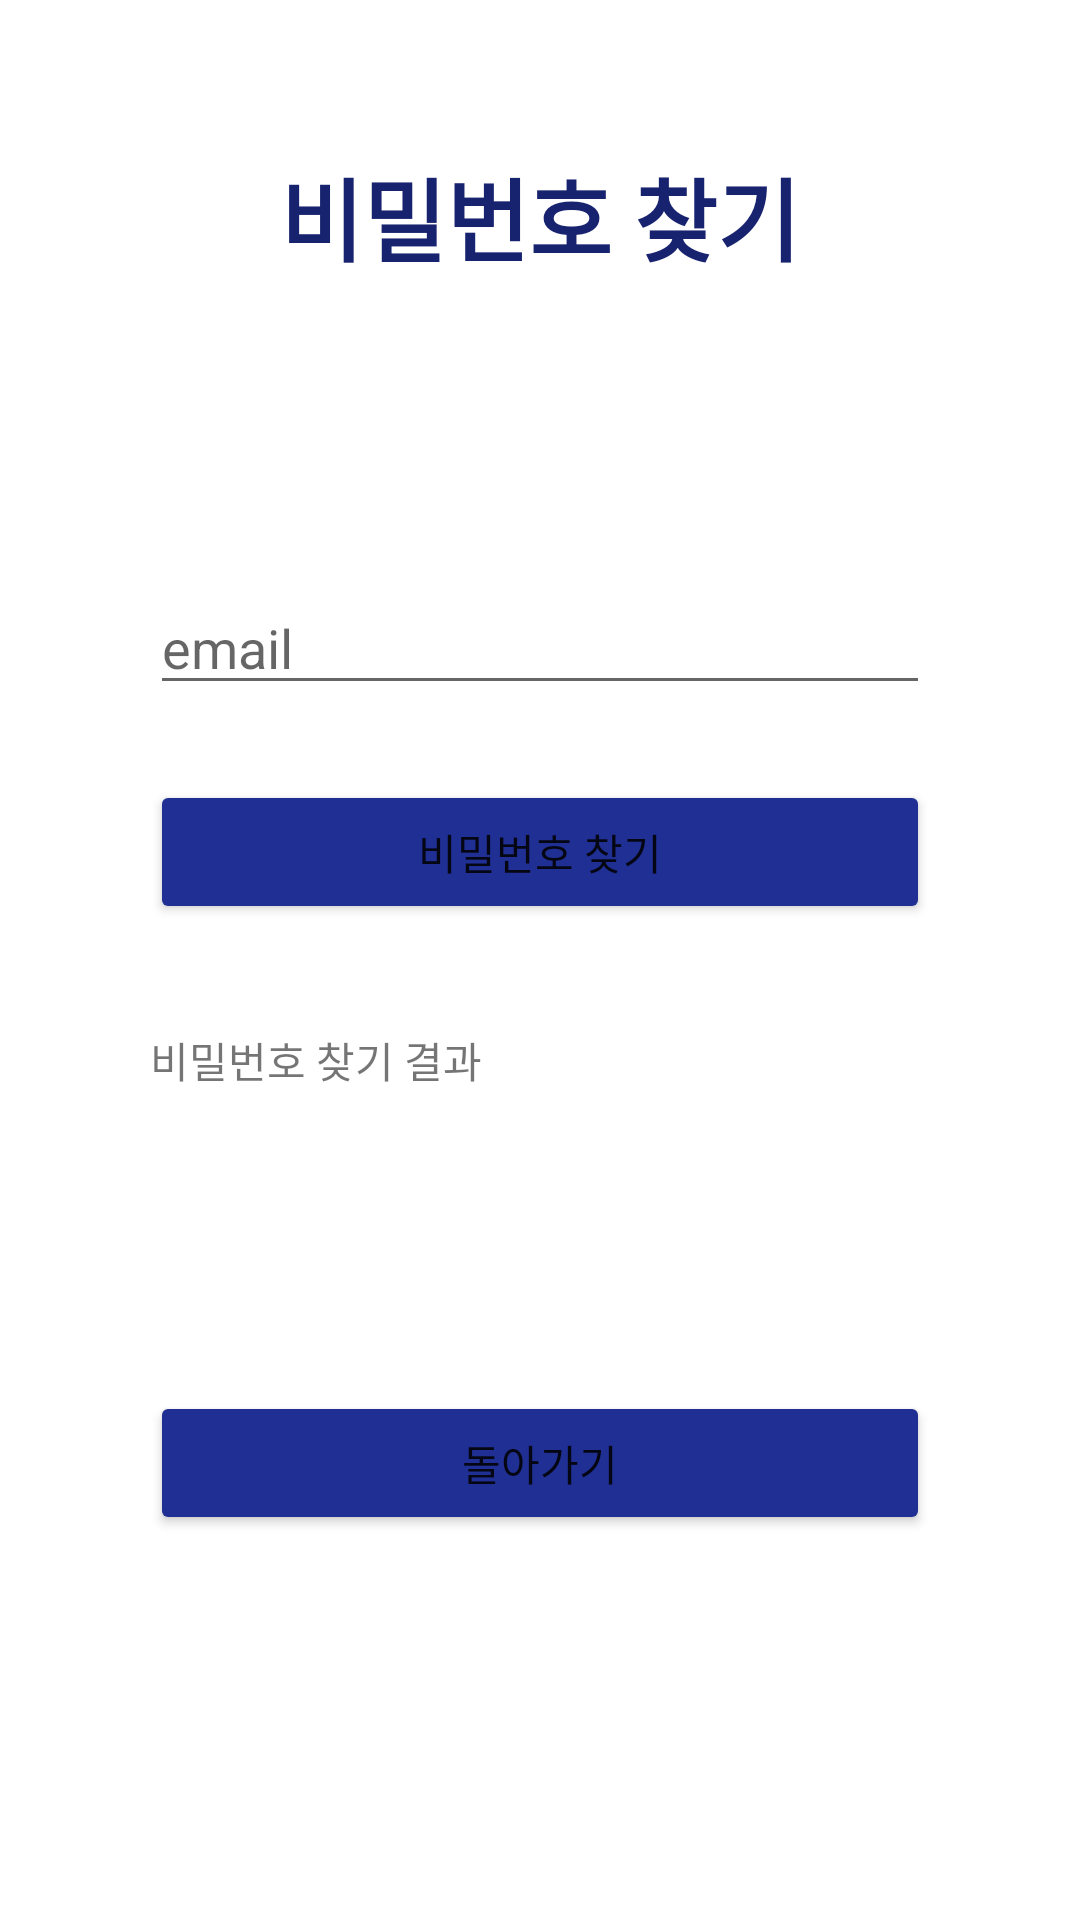

Reconstruct the res/layout file that produces this screen, plus the resources it refers to.
<!-- AndroidManifest.xml: application theme Theme.Webtoon_Project -->
<!-- res/layout/activity_check_pw.xml -->
<?xml version="1.0" encoding="utf-8"?>
<LinearLayout xmlns:android="http://schemas.android.com/apk/res/android"
    xmlns:app="http://schemas.android.com/apk/res-auto"
    android:id="@+id/check_pw"
    android:layout_width="match_parent"
    android:layout_height="match_parent"
    android:padding="50dp"
    android:orientation="vertical">

    <TextView
        android:id="@+id/find_pw_text"
        android:layout_width="match_parent"
        android:layout_height="wrap_content"
        android:layout_marginBottom="100dp"
        android:textSize="30sp"
        android:gravity="center"
        android:textStyle="bold"
        android:textColor="#18236F"
        android:text="비밀번호 찾기" />

    <EditText
        android:id="@+id/edit_email_find"
        android:layout_width="match_parent"
        android:layout_height="wrap_content"
        android:textColor="#B0B0B0"
        android:layout_marginBottom="10dp"
        android:hint="email" />

    <Button
        android:id="@+id/find_pw"
        android:layout_width="match_parent"
        android:layout_height="wrap_content"
        android:layout_marginTop="15dp"
        android:layout_marginBottom="15dp"
        android:backgroundTint="#202F94"
        android:text="비밀번호 찾기" />

    <TextView
        android:id="@+id/find_result"
        android:layout_width="match_parent"
        android:layout_height="wrap_content"
        android:paddingTop="20dp"
        android:text="비밀번호 찾기 결과" />

    <Button
        android:id="@+id/return_login"
        android:layout_width="match_parent"
        android:layout_height="wrap_content"
        android:backgroundTint="#202F94"
        android:layout_marginTop="100dp"
        android:text="돌아가기" />


</LinearLayout>
<!-- resources referenced by this layout -->
<resources>
  <style name="Theme.Webtoon_Project" parent="Theme.MaterialComponents.DayNight.DarkActionBar">
          
          <item name="colorPrimary">@color/purple_500</item>
          <item name="colorPrimaryVariant">@color/purple_700</item>
          <item name="colorOnPrimary">@color/white</item>
          
          <item name="colorSecondary">@color/teal_200</item>
          <item name="colorSecondaryVariant">@color/teal_700</item>
          <item name="colorOnSecondary">@color/black</item>
          
          <item name="android:statusBarColor">?attr/colorPrimaryVariant</item>
          
      </style>
  <color name="purple_500">#FF6200EE</color>
  <color name="purple_700">#FF3700B3</color>
  <color name="white">#FFFFFFFF</color>
  <color name="teal_200">#FF03DAC5</color>
  <color name="teal_700">#FF018786</color>
  <color name="black">#FF000000</color>
</resources>
